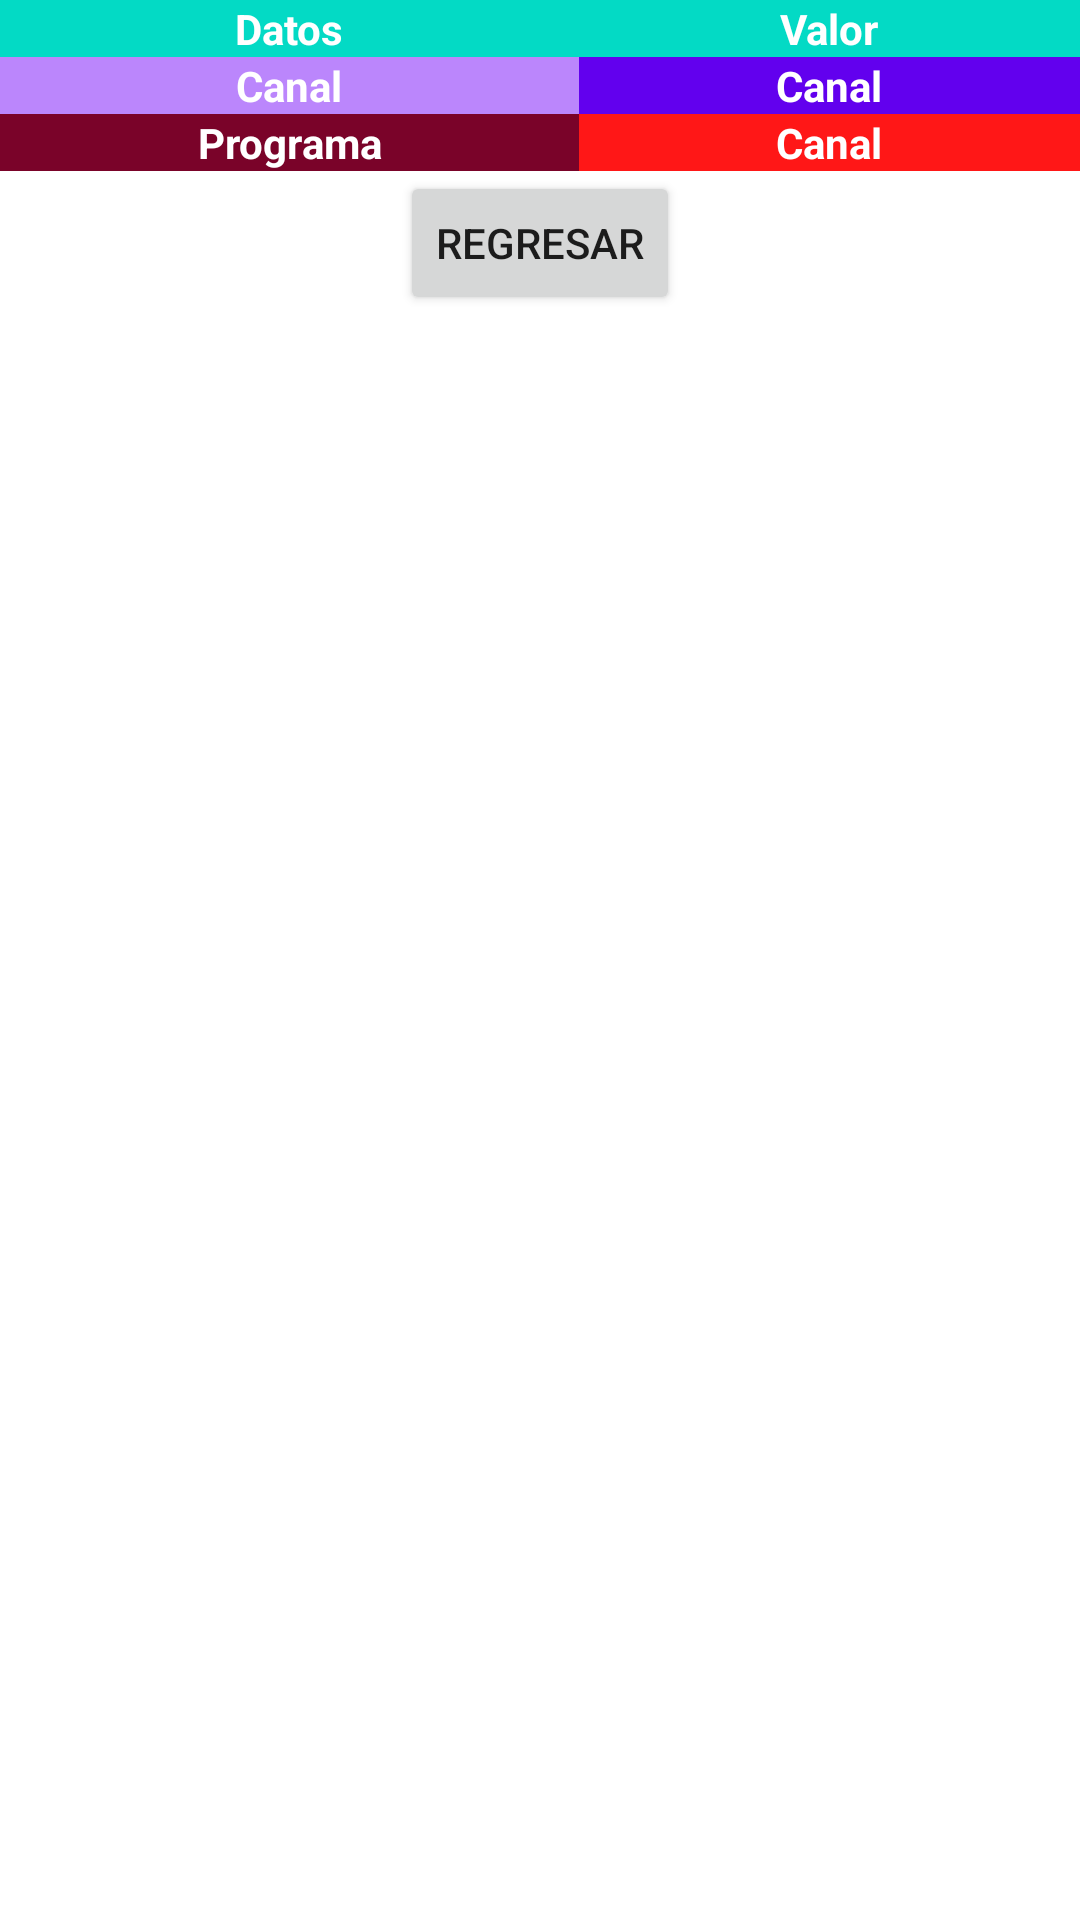

Reconstruct the res/layout file that produces this screen, plus the resources it refers to.
<!-- AndroidManifest.xml: application theme Theme.RelativeLayaout -->
<!-- res/layout/activity_datos.xml -->
<?xml version="1.0" encoding="utf-8"?>
<TableLayout xmlns:android="http://schemas.android.com/apk/res/android"
    xmlns:app="http://schemas.android.com/apk/res-auto"
    xmlns:tools="http://schemas.android.com/tools"
    android:layout_width="match_parent"
    android:layout_height="match_parent"
    android:stretchColumns="*"
    tools:context=".Datos_Activity">

    <TableRow
        android:layout_height="wrap_content"
        android:layout_width="wrap_content"
        >
    <TextView
        android:layout_width="wrap_content"
        android:layout_height="wrap_content"
        android:text="@string/datos"
        android:textAlignment="center"
        android:background="@color/teal_200"
        android:textColor="@color/white"
        android:textStyle="bold" />

        <TextView
            android:layout_width="wrap_content"
            android:layout_height="wrap_content"
            android:text="@string/valor"
            android:textAlignment="center"
            android:background="@color/teal_200"
            android:textColor="@color/white"
            android:textStyle="bold"
            />

    </TableRow>

    <TableRow
        android:layout_width="wrap_content"
        android:layout_height="wrap_content"
        >
        <TextView
            android:layout_width="wrap_content"
            android:layout_height="wrap_content"
            android:text="@string/canal"
            android:textAlignment="center"
            android:background="@color/purple_200"
            android:textColor="@color/white"
            android:textStyle="bold"
            />
        <TextView
            android:id="@+id/ValorCanal"
            android:layout_width="wrap_content"
            android:layout_height="wrap_content"
            android:text="@string/canal"
            android:textAlignment="center"
            android:background="@color/purple_500"
            android:textColor="@color/white"
            android:textStyle="bold"
            />

    </TableRow>

    <TableRow
        android:layout_width="wrap_content"
        android:layout_height="wrap_content">
        <TextView
            android:layout_width="wrap_content"
            android:layout_height="wrap_content"
            android:text="@string/programa"
            android:textAlignment="center"
            android:background="@color/wine"
            android:textColor="@color/white"
            android:textStyle="bold"
            />
        <TextView
            android:id="@+id/ValorPrograma"
            android:layout_width="wrap_content"
            android:layout_height="wrap_content"
            android:text="@string/canal"
            android:textAlignment="center"
            android:background="@color/Red"
            android:textColor="@color/white"
            android:textStyle="bold"
            />

    </TableRow>
    <TableRow
        android:layout_height="wrap_content"
        android:layout_width="wrap_content">
        <Button
            android:layout_span="2"
            android:layout_gravity="center_horizontal"
            android:layout_height="wrap_content"
            android:layout_width="wrap_content"
            android:text="Regresar"
            />

    </TableRow>
</TableLayout>
<!-- resources referenced by this layout -->
<resources>
  <color name="Red">#FF1717</color>
  <color name="purple_200">#FFBB86FC</color>
  <color name="purple_500">#FF6200EE</color>
  <color name="teal_200">#FF03DAC5</color>
  <color name="white">#FFFFFFFF</color>
  <color name="wine">#7A0329</color>
  <string name="canal">Canal</string>
  <string name="datos">Datos</string>
  <string name="programa">Programa</string>
  <string name="valor">Valor</string>
  <style name="Theme.RelativeLayaout" parent="Theme.MaterialComponents.DayNight.DarkActionBar">
          
          <item name="colorPrimary">@color/purple_500</item>
          <item name="colorPrimaryVariant">@color/purple_700</item>
          <item name="colorOnPrimary">@color/white</item>
          
          <item name="colorSecondary">@color/teal_200</item>
          <item name="colorSecondaryVariant">@color/teal_700</item>
          <item name="colorOnSecondary">@color/black</item>
          
          <item name="android:statusBarColor">?attr/colorPrimaryVariant</item>
          
      </style>
  <color name="purple_700">#FF3700B3</color>
  <color name="teal_700">#FF018786</color>
  <color name="black">#FF000000</color>
</resources>
